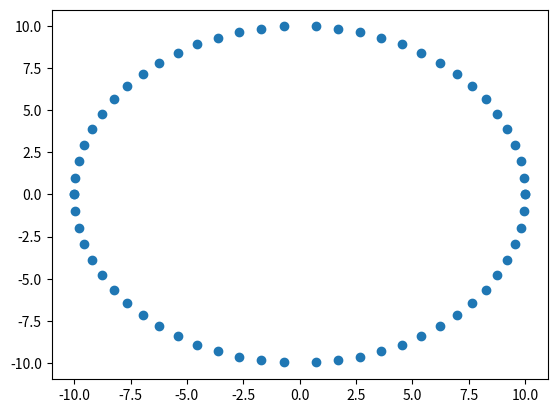

This chart was generated by the following Python code:
"""
>>> draw_circle(100)
"""

import math
import matplotlib.pyplot as plt

def draw_circle(radius: int) -> list[tuple[float, float]]:
    result = []

    theta = 0

    while theta <= math.pi / 2:
        x = radius * math.cos(theta)
        y = radius * math.sin(theta)

        result.extend([
            (x, y), # quad 1
            (-x, y), # quad 2
            (-x, -y), # quad 3
            (x, -y), # quad 4
        ])

        theta = theta + 1. / radius

    return result

if __name__ == "__main__":
    points = draw_circle(10)
    x = [p[0] for p in points]
    y = [p[1] for p in points]
    plt.scatter(x, y)
    plt.show()
